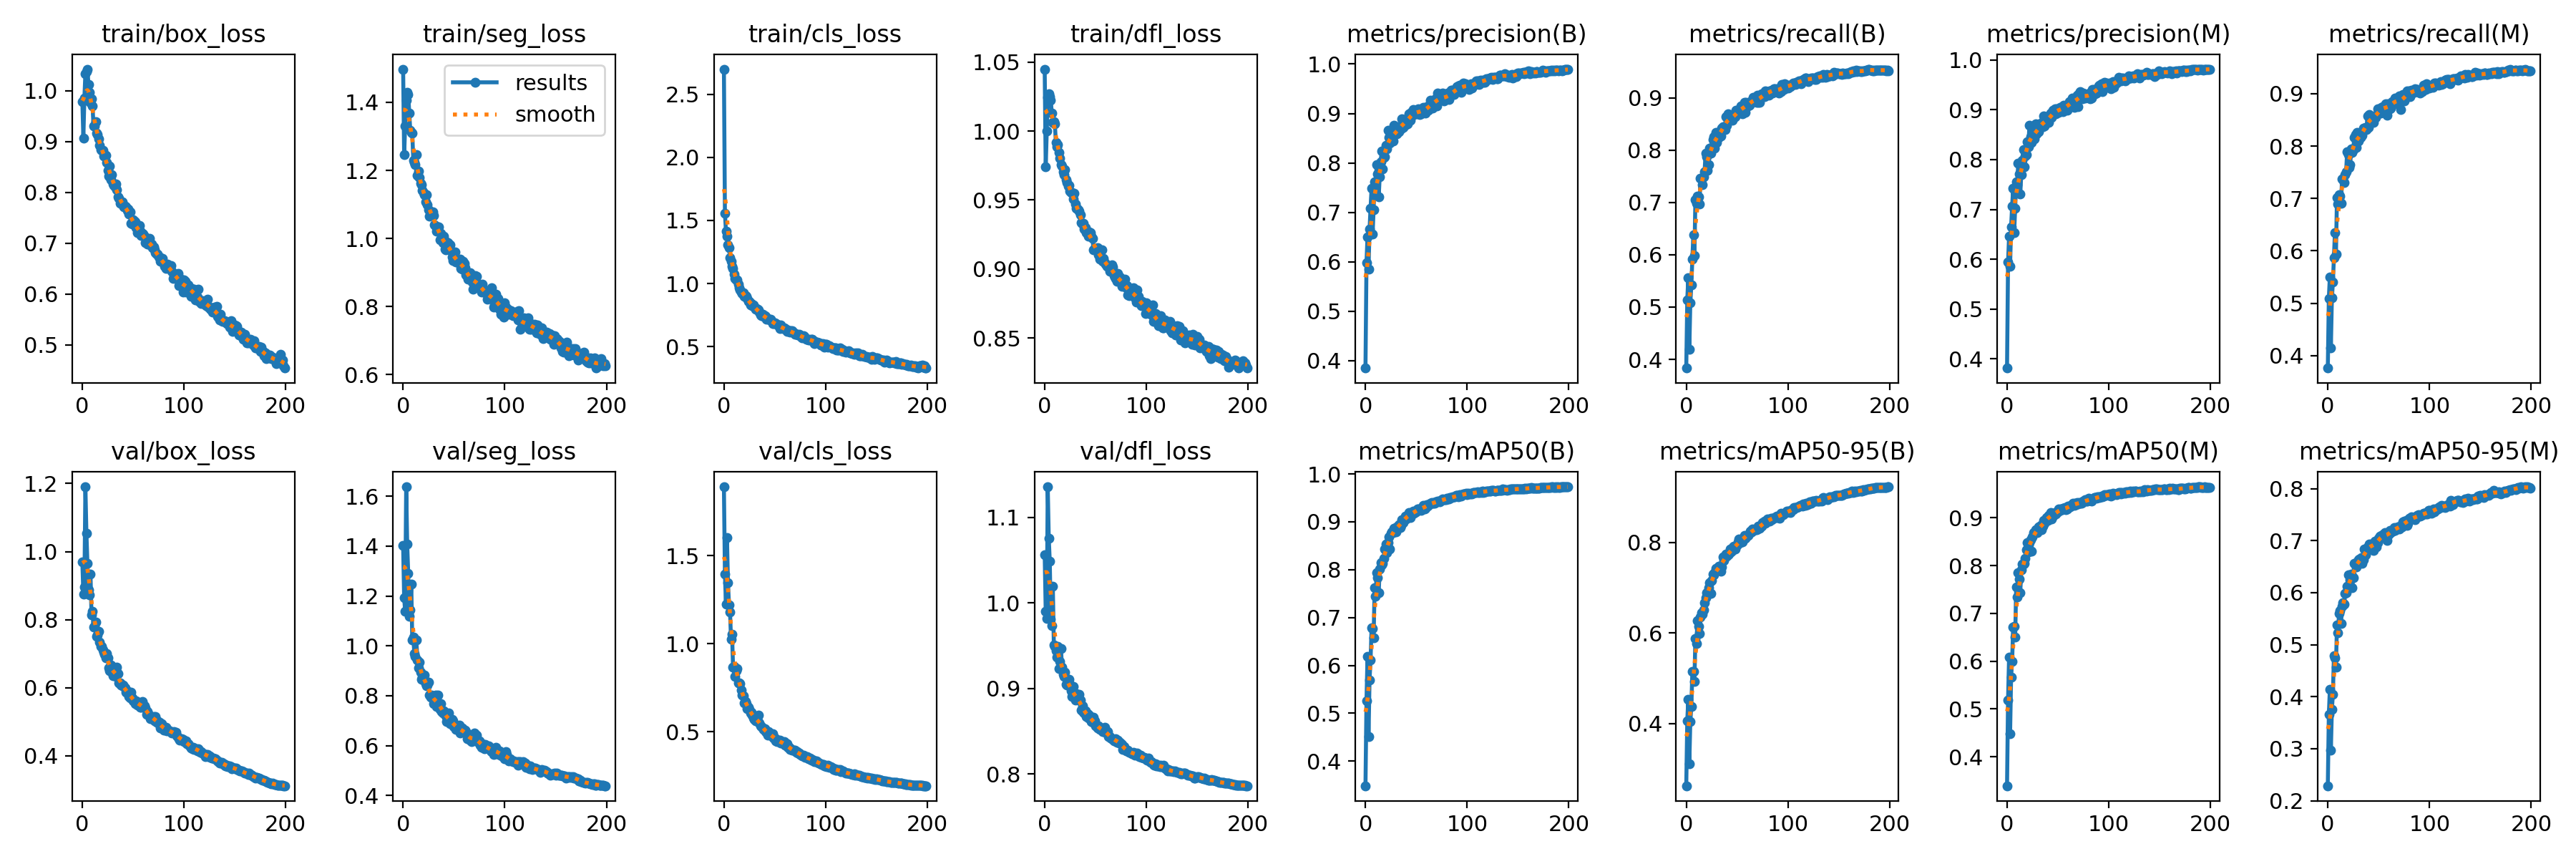

The data file committed next to this chart (first rows):
epoch, train/box_loss, train/seg_loss, train/cls_loss, train/dfl_loss, metrics/precision(B), metrics/recall(B), metrics/mAP50(B), metrics/mAP50-95(B), metrics/precision(M), metrics/recall(M), metrics/mAP50(M), metrics/mAP50-95(M), val/box_loss, val/seg_loss, val/cls_loss, val/dfl_loss, lr/pg0, lr/pg1, lr/pg2
0, 0.9789, 1.498, 2.7, 1.045, 0.3851, 0.3835, 0.3485, 0.2626, 0.3817, 0.3763, 0.3395, 0.2287, 0.9689, 1.402, 1.893, 1.057, 0.07019, 0.003312, 0.003312
1, 0.9074, 1.246, 1.556, 0.9738, 0.5984, 0.5142, 0.5265, 0.4067, 0.5939, 0.5097, 0.519, 0.3656, 0.8753, 1.193, 1.395, 0.9906, 0.04016, 0.006613, 0.006613
2, 0.9855, 1.332, 1.417, 1, 0.6508, 0.5565, 0.6181, 0.4538, 0.6456, 0.55, 0.6081, 0.4134, 0.8949, 1.137, 1.227, 0.9822, 0.01009, 0.00988, 0.00988
3, 1.034, 1.406, 1.374, 1.024, 0.5856, 0.4187, 0.4514, 0.3118, 0.5855, 0.4145, 0.4479, 0.2968, 1.19, 1.638, 1.603, 1.136, 0.009851, 0.009851, 0.009851
4, 1.037, 1.429, 1.308, 1.027, 0.6657, 0.508, 0.5699, 0.4043, 0.6654, 0.5099, 0.5674, 0.3761, 1.054, 1.408, 1.346, 1.076, 0.009851, 0.009851, 0.009851
5, 1.042, 1.424, 1.284, 1.025, 0.7088, 0.5418, 0.6116, 0.4373, 0.7062, 0.5399, 0.5989, 0.4043, 0.9643, 1.292, 1.222, 1.049, 0.009802, 0.009802, 0.009802
6, 1.013, 1.369, 1.207, 1.022, 0.7483, 0.5923, 0.679, 0.5145, 0.7425, 0.5873, 0.6713, 0.4781, 0.8885, 1.12, 1.182, 0.981, 0.009753, 0.009753, 0.009753
7, 0.9966, 1.319, 1.178, 1.013, 0.656, 0.6379, 0.6775, 0.5157, 0.6533, 0.6345, 0.6723, 0.4745, 0.8722, 1.144, 1.027, 0.9739, 0.009703, 0.009703, 0.009703
8, 0.977, 1.311, 1.136, 1.006, 0.7053, 0.5987, 0.6573, 0.4929, 0.702, 0.5943, 0.6506, 0.4572, 0.9348, 1.247, 1.056, 1.019, 0.009654, 0.009654, 0.009654
9, 0.9845, 1.31, 1.12, 1.007, 0.7613, 0.7052, 0.7622, 0.5876, 0.756, 0.7021, 0.755, 0.5378, 0.8138, 1.023, 0.8657, 0.9512, 0.009604, 0.009604, 0.009604
10, 0.9699, 1.23, 1.074, 1.005, 0.7512, 0.6977, 0.7445, 0.5767, 0.7491, 0.6897, 0.7345, 0.5222, 0.8233, 1.036, 0.8693, 0.9496, 0.009555, 0.009555, 0.009555
11, 0.931, 1.224, 1.038, 0.9917, 0.7965, 0.7122, 0.7934, 0.6269, 0.7929, 0.707, 0.7854, 0.5595, 0.7778, 0.9699, 0.8148, 0.9443, 0.009505, 0.009505, 0.009505
12, 0.9314, 1.216, 1.029, 0.9889, 0.7775, 0.7109, 0.7835, 0.6147, 0.7714, 0.7051, 0.7721, 0.5652, 0.7799, 0.9583, 0.8473, 0.9369, 0.009456, 0.009456, 0.009456
13, 0.9388, 1.247, 1.028, 0.99, 0.7309, 0.6972, 0.7519, 0.5988, 0.7311, 0.6913, 0.7435, 0.5404, 0.7925, 1.025, 0.857, 0.9491, 0.009406, 0.009406, 0.009406
14, 0.917, 1.185, 0.9962, 0.9844, 0.7722, 0.7467, 0.8016, 0.6349, 0.7694, 0.7368, 0.7912, 0.5733, 0.7515, 0.9427, 0.7765, 0.9231, 0.009357, 0.009357, 0.009357
15, 0.9136, 1.199, 0.9683, 0.9804, 0.8025, 0.7454, 0.8143, 0.6452, 0.7989, 0.7377, 0.8026, 0.5801, 0.7548, 0.9126, 0.7791, 0.932, 0.009307, 0.009307, 0.009307
16, 0.905, 1.179, 0.9517, 0.9758, 0.8238, 0.7342, 0.8103, 0.6411, 0.8203, 0.73, 0.8035, 0.5774, 0.7649, 0.9347, 0.7744, 0.9471, 0.009258, 0.009258, 0.009258
17, 0.8931, 1.162, 0.9312, 0.9748, 0.7874, 0.7489, 0.8129, 0.6515, 0.786, 0.7455, 0.8044, 0.598, 0.7342, 0.896, 0.7373, 0.9248, 0.009208, 0.009208, 0.009208
18, 0.8841, 1.157, 0.9186, 0.9703, 0.8116, 0.758, 0.823, 0.6661, 0.8076, 0.7514, 0.8149, 0.5999, 0.7204, 0.8656, 0.7102, 0.9166, 0.009158, 0.009158, 0.009158
19, 0.8822, 1.141, 0.9244, 0.9686, 0.8124, 0.794, 0.8425, 0.6782, 0.8101, 0.7889, 0.8338, 0.6123, 0.722, 0.8739, 0.7048, 0.9138, 0.009109, 0.009109, 0.009109
20, 0.8824, 1.136, 0.8965, 0.9722, 0.8356, 0.7878, 0.853, 0.6884, 0.8355, 0.7842, 0.8488, 0.6348, 0.7117, 0.8643, 0.6614, 0.919, 0.009059, 0.009059, 0.009059
21, 0.8718, 1.128, 0.9057, 0.9646, 0.8278, 0.7614, 0.8361, 0.6835, 0.8252, 0.7595, 0.8285, 0.6136, 0.7047, 0.882, 0.672, 0.9053, 0.00901, 0.00901, 0.00901
22, 0.8737, 1.109, 0.8957, 0.9627, 0.8655, 0.7724, 0.8572, 0.7003, 0.8693, 0.7642, 0.8478, 0.6248, 0.699, 0.8484, 0.6609, 0.9044, 0.00896, 0.00896, 0.00896
23, 0.8731, 1.129, 0.879, 0.9603, 0.8512, 0.8042, 0.8681, 0.7113, 0.8455, 0.795, 0.8545, 0.6354, 0.6875, 0.8413, 0.6295, 0.905, 0.008911, 0.008911, 0.008911
24, 0.8595, 1.099, 0.8563, 0.9606, 0.8404, 0.7947, 0.8425, 0.6866, 0.8338, 0.7879, 0.8307, 0.6097, 0.6998, 0.8443, 0.6391, 0.9105, 0.008861, 0.008861, 0.008861
25, 0.844, 1.084, 0.8579, 0.9562, 0.8552, 0.8051, 0.8759, 0.7156, 0.8515, 0.7938, 0.8607, 0.6287, 0.6879, 0.8536, 0.6263, 0.9052, 0.008812, 0.008812, 0.008812
26, 0.8325, 1.066, 0.8302, 0.9553, 0.8473, 0.8207, 0.8792, 0.7308, 0.8424, 0.8162, 0.8694, 0.6566, 0.6591, 0.8014, 0.605, 0.8975, 0.008762, 0.008762, 0.008762
27, 0.8513, 1.076, 0.8405, 0.9552, 0.8438, 0.8255, 0.8779, 0.7285, 0.8417, 0.8215, 0.8692, 0.6553, 0.6496, 0.7951, 0.6088, 0.8912, 0.008713, 0.008713, 0.008713
28, 0.8251, 1.074, 0.8227, 0.9509, 0.8768, 0.8031, 0.8859, 0.7326, 0.871, 0.7979, 0.8744, 0.6497, 0.6656, 0.8016, 0.5956, 0.9026, 0.008663, 0.008663, 0.008663
29, 0.8351, 1.079, 0.8323, 0.9547, 0.8568, 0.834, 0.887, 0.7426, 0.8512, 0.8264, 0.8756, 0.6593, 0.6462, 0.7899, 0.5783, 0.8897, 0.008614, 0.008614, 0.008614
30, 0.8168, 1.069, 0.8101, 0.947, 0.8648, 0.8145, 0.8789, 0.7395, 0.8611, 0.8093, 0.8697, 0.6628, 0.6353, 0.7676, 0.5712, 0.8864, 0.008564, 0.008564, 0.008564
31, 0.8137, 1.041, 0.7936, 0.9442, 0.8581, 0.8285, 0.89, 0.7422, 0.8558, 0.821, 0.8818, 0.6651, 0.6506, 0.7732, 0.5599, 0.894, 0.008515, 0.008515, 0.008515
32, 0.8108, 1.037, 0.8006, 0.9442, 0.8695, 0.8248, 0.8905, 0.748, 0.8679, 0.8165, 0.8806, 0.6621, 0.6484, 0.8034, 0.5825, 0.8877, 0.008466, 0.008466, 0.008466
33, 0.8163, 1.021, 0.7929, 0.9427, 0.8626, 0.8358, 0.8933, 0.7474, 0.8734, 0.819, 0.8846, 0.6667, 0.6325, 0.7577, 0.5631, 0.8863, 0.008416, 0.008416, 0.008416
34, 0.8057, 1.035, 0.7882, 0.9417, 0.8746, 0.8269, 0.8885, 0.7357, 0.8709, 0.8201, 0.8756, 0.6558, 0.6609, 0.8024, 0.5923, 0.8929, 0.008367, 0.008367, 0.008367
35, 0.7911, 1.033, 0.7719, 0.9393, 0.8691, 0.8421, 0.893, 0.7466, 0.8654, 0.8341, 0.8819, 0.6629, 0.6413, 0.7714, 0.5504, 0.8867, 0.008317, 0.008317, 0.008317
36, 0.7883, 0.9966, 0.7477, 0.9338, 0.8885, 0.8444, 0.9043, 0.768, 0.8875, 0.8344, 0.8945, 0.684, 0.6136, 0.7461, 0.533, 0.8749, 0.008268, 0.008268, 0.008268
37, 0.7786, 1.016, 0.7443, 0.9326, 0.8711, 0.8437, 0.899, 0.7601, 0.8668, 0.8363, 0.8884, 0.6721, 0.6144, 0.7671, 0.53, 0.8798, 0.008218, 0.008218, 0.008218
38, 0.7804, 1, 0.7559, 0.933, 0.8872, 0.8395, 0.9035, 0.7675, 0.8862, 0.8316, 0.8954, 0.6843, 0.6075, 0.736, 0.5201, 0.8724, 0.008169, 0.008169, 0.008169
39, 0.781, 0.9881, 0.7398, 0.9288, 0.8829, 0.864, 0.9117, 0.7742, 0.8753, 0.857, 0.9002, 0.6876, 0.6053, 0.7319, 0.5121, 0.8719, 0.008119, 0.008119, 0.008119
40, 0.7748, 1.007, 0.7441, 0.9301, 0.878, 0.8475, 0.9065, 0.7692, 0.8747, 0.8363, 0.8952, 0.6848, 0.6078, 0.7391, 0.5167, 0.874, 0.00807, 0.00807, 0.00807
41, 0.7716, 0.9693, 0.7368, 0.9262, 0.8786, 0.8694, 0.9139, 0.7728, 0.875, 0.8602, 0.9046, 0.6936, 0.6025, 0.7261, 0.4986, 0.8678, 0.00802, 0.00802, 0.00802
42, 0.7723, 0.9667, 0.7141, 0.9259, 0.8853, 0.8622, 0.911, 0.7741, 0.885, 0.8499, 0.9016, 0.6919, 0.5987, 0.7188, 0.4954, 0.8707, 0.007971, 0.007971, 0.007971
43, 0.7709, 0.9902, 0.7209, 0.9238, 0.8988, 0.8606, 0.9195, 0.7854, 0.8935, 0.8561, 0.9111, 0.6933, 0.5861, 0.6978, 0.4811, 0.8655, 0.007921, 0.007921, 0.007921
44, 0.7651, 0.9878, 0.7183, 0.9267, 0.8863, 0.8589, 0.9082, 0.779, 0.8844, 0.8532, 0.8981, 0.6859, 0.5886, 0.7113, 0.5006, 0.8688, 0.007872, 0.007872, 0.007872
45, 0.7673, 0.9844, 0.7085, 0.9266, 0.9018, 0.8574, 0.9163, 0.7829, 0.8992, 0.845, 0.9031, 0.6809, 0.5895, 0.7307, 0.4886, 0.8665, 0.007822, 0.007822, 0.007822
46, 0.757, 0.9804, 0.7151, 0.9238, 0.8978, 0.8629, 0.9196, 0.7897, 0.8915, 0.8568, 0.9091, 0.6993, 0.5735, 0.6869, 0.4801, 0.8616, 0.007772, 0.007772, 0.007772
47, 0.7622, 0.965, 0.7041, 0.922, 0.9076, 0.8621, 0.9225, 0.792, 0.9017, 0.8546, 0.9092, 0.6939, 0.5704, 0.6901, 0.4744, 0.8607, 0.007723, 0.007723, 0.007723
48, 0.7392, 0.9459, 0.6825, 0.914, 0.898, 0.8638, 0.9176, 0.7855, 0.8925, 0.8582, 0.9078, 0.6883, 0.5862, 0.7048, 0.4864, 0.8666, 0.007673, 0.007673, 0.007673
49, 0.7374, 0.9357, 0.6819, 0.9148, 0.9024, 0.8766, 0.9211, 0.7914, 0.9022, 0.8712, 0.9128, 0.6958, 0.5695, 0.7002, 0.4649, 0.8621, 0.007624, 0.007624, 0.007624
50, 0.7463, 0.9416, 0.6854, 0.9147, 0.9021, 0.8728, 0.9207, 0.7945, 0.8976, 0.869, 0.9119, 0.7043, 0.561, 0.6762, 0.4657, 0.8561, 0.007574, 0.007574, 0.007574
51, 0.7437, 0.9611, 0.6799, 0.9139, 0.8992, 0.8706, 0.9273, 0.8014, 0.895, 0.8641, 0.9182, 0.7079, 0.5591, 0.6801, 0.4494, 0.8568, 0.007525, 0.007525, 0.007525
52, 0.7414, 0.9318, 0.6777, 0.9157, 0.9096, 0.871, 0.9267, 0.8079, 0.9044, 0.8636, 0.9159, 0.7073, 0.5537, 0.6645, 0.4421, 0.8537, 0.007476, 0.007476, 0.007476
53, 0.7313, 0.9376, 0.669, 0.9101, 0.8979, 0.8796, 0.9254, 0.7997, 0.898, 0.8732, 0.919, 0.7093, 0.5625, 0.6767, 0.4464, 0.8565, 0.007426, 0.007426, 0.007426
54, 0.7203, 0.9309, 0.6625, 0.9072, 0.9063, 0.8845, 0.927, 0.804, 0.906, 0.875, 0.9175, 0.71, 0.5481, 0.6726, 0.4497, 0.8523, 0.007377, 0.007377, 0.007377
55, 0.7213, 0.9264, 0.6419, 0.9076, 0.8989, 0.8698, 0.9235, 0.8016, 0.8964, 0.8744, 0.9202, 0.712, 0.5582, 0.6829, 0.4502, 0.8538, 0.007327, 0.007327, 0.007327
56, 0.7343, 0.9392, 0.6704, 0.9139, 0.9091, 0.8828, 0.93, 0.8098, 0.9086, 0.8726, 0.92, 0.7158, 0.5522, 0.6494, 0.4352, 0.8525, 0.007278, 0.007278, 0.007278
57, 0.7241, 0.9113, 0.6501, 0.9054, 0.9118, 0.8913, 0.9344, 0.8154, 0.9055, 0.8812, 0.9212, 0.7065, 0.5416, 0.6583, 0.4374, 0.8495, 0.007228, 0.007228, 0.007228
58, 0.7153, 0.91, 0.641, 0.9077, 0.9028, 0.8713, 0.9263, 0.8096, 0.9059, 0.8591, 0.9165, 0.7009, 0.5423, 0.6699, 0.435, 0.8495, 0.007178, 0.007178, 0.007178
59, 0.7189, 0.9331, 0.6476, 0.9045, 0.9007, 0.8905, 0.9289, 0.812, 0.8986, 0.8812, 0.9179, 0.7134, 0.5588, 0.6583, 0.4419, 0.8551, 0.007129, 0.007129, 0.007129
... 140 more rows
